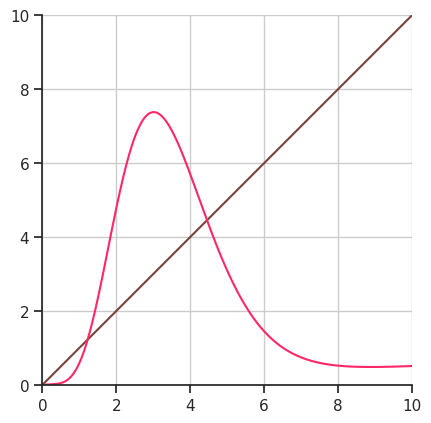
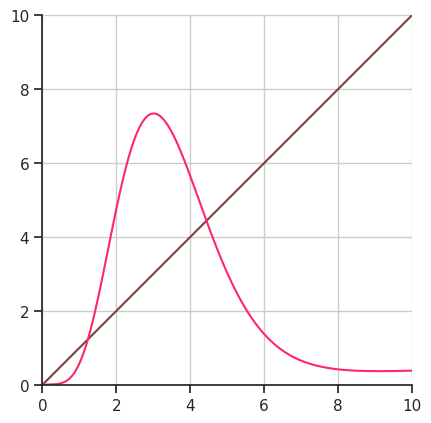
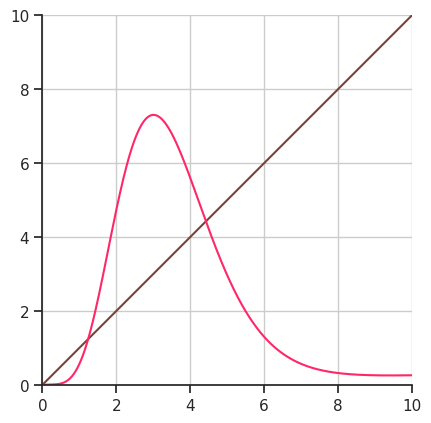
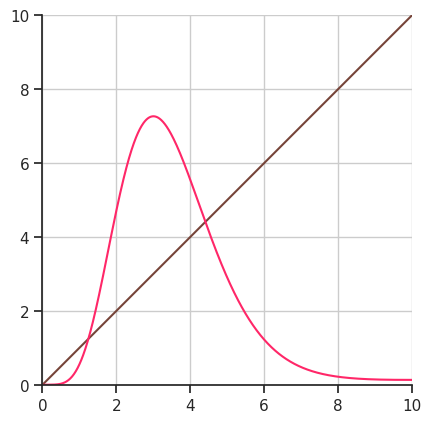
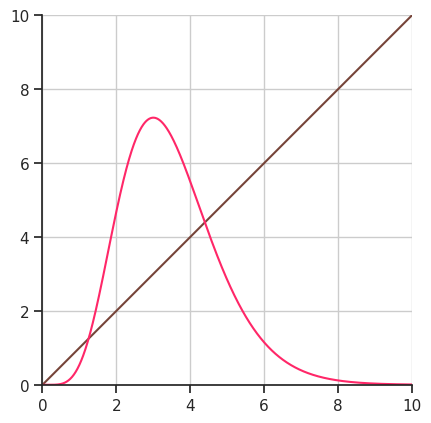

The matplotlib source for these figures, in order:
import math
import numpy as np
import matplotlib
#matplotlib.use("TkAgg")
import matplotlib.pyplot as plt
import seaborn
seaborn.set(style="ticks")


class Model(object):
    """
        x_n+1 - x_n = p(x_n) - d(x_n)o

        where:
            x_n is the blood cell count at time n;
            p is a function that represents the number of cells produced in one time unit;
            d is a function that measures the number of cells destroyed in one time unit;
    """

    def __init__(self, a, b, r, s):
        # destruction coefficient, # between 0 and 1
        self.a = a
        self.b = b
        self.r = r 
        self.s = s 
        # control parameter, element of R4
        self.a_bar = (self.a, self.b, self.r, self.s)

    def p(self, x_n):
        """Lasota (1977) production function"""
        return self.b * x_n ** self.r * math.e ** (-self.s * x_n)

    def d(self, x_n):
        """for each timestep a constant fraction of cells are destroyed"""
        return self.a * x_n

    def f(self, x):
        return (1 - self.a) * x + self.p(x)

def plot(m, x_range, y_range, filename=None):
    func = m.f
    fig, ax = plt.subplots()
    xs = np.linspace(x_range[0], x_range[1], 1000)

    #c_xs, c_ys = cobweb(func, 500, 5.0)

    ax.plot(xs, xs, c="#764439")
    ax.plot(xs, func(xs), c="#ff2768") 
    #ax.plot(c_xs, c_ys, c="#2727d8")


    ax.set_aspect("equal")
    ax.grid(True, which="both")
    seaborn.despine(ax=ax, offset=0)
    plt.ylim(y_range[0], y_range[1])
    plt.xlim(x_range[0], x_range[1])
    plt.show()

#    fig.savefig("figures/" + filename)

def cobweb(mapping, iterations, seed):
    """generate cobweb diagram points"""
    xs = np.zeros((iterations+1, 2))
    ys = np.zeros((iterations+1, 2))

    # start at (x=seed, y=0)
    xs[0] = seed
    ys[0] = 0

    i = 1
    while i < iterations:
        old_x = xs[i-1]

        # get next point on map
        xs[i] = old_x
        ys[i] = mapping(old_x)

        # get next y=x point
        xs[i+1] = ys[i]
        ys[i+1] = ys[i]
        i += 2

    return xs, ys

def main():
    """
    # model analysis
    m = Model(0.2, 4, 6, 2)
    # create plot on the region [0,10] x [0,10]
    plot(m, (0, 10), (0, 10), filename="model_analysis1.png")
    # create plot on the region [0,1] x [0,1]
    plot(m, (0, 1), (0, 1), filename="model_analysis2.png")
    m = Model(0.0, 4, 6, 2)
    # create plot on the region [0,10] x [0,10]
    plot(m, (0, 10), (0, 10), filename="model_analysis1.png")
    """
    alst = np.linspace(0.95, 1.0, 5)
    for a in alst:
        m = Model(a, 4, 6, 2)
        print("a=", a)
        plot(m, (0, 10), (0, 10), filename="model_analysis1.png")
        
    """
    m = Model(0.9, 4, 6, 2)
    # create plot on the region [0,10] x [0,10]
    plot(m, (0, 10), (0, 10), filename="model_analysis1.png")

    m = Model(0.9, 4, 6, 2)
    # create plot on the region [0,10] x [0,10]
    plot(m, (0, 10), (0, 10), filename="model_analysis1.png")
    """


if __name__ == "__main__":
    main()
